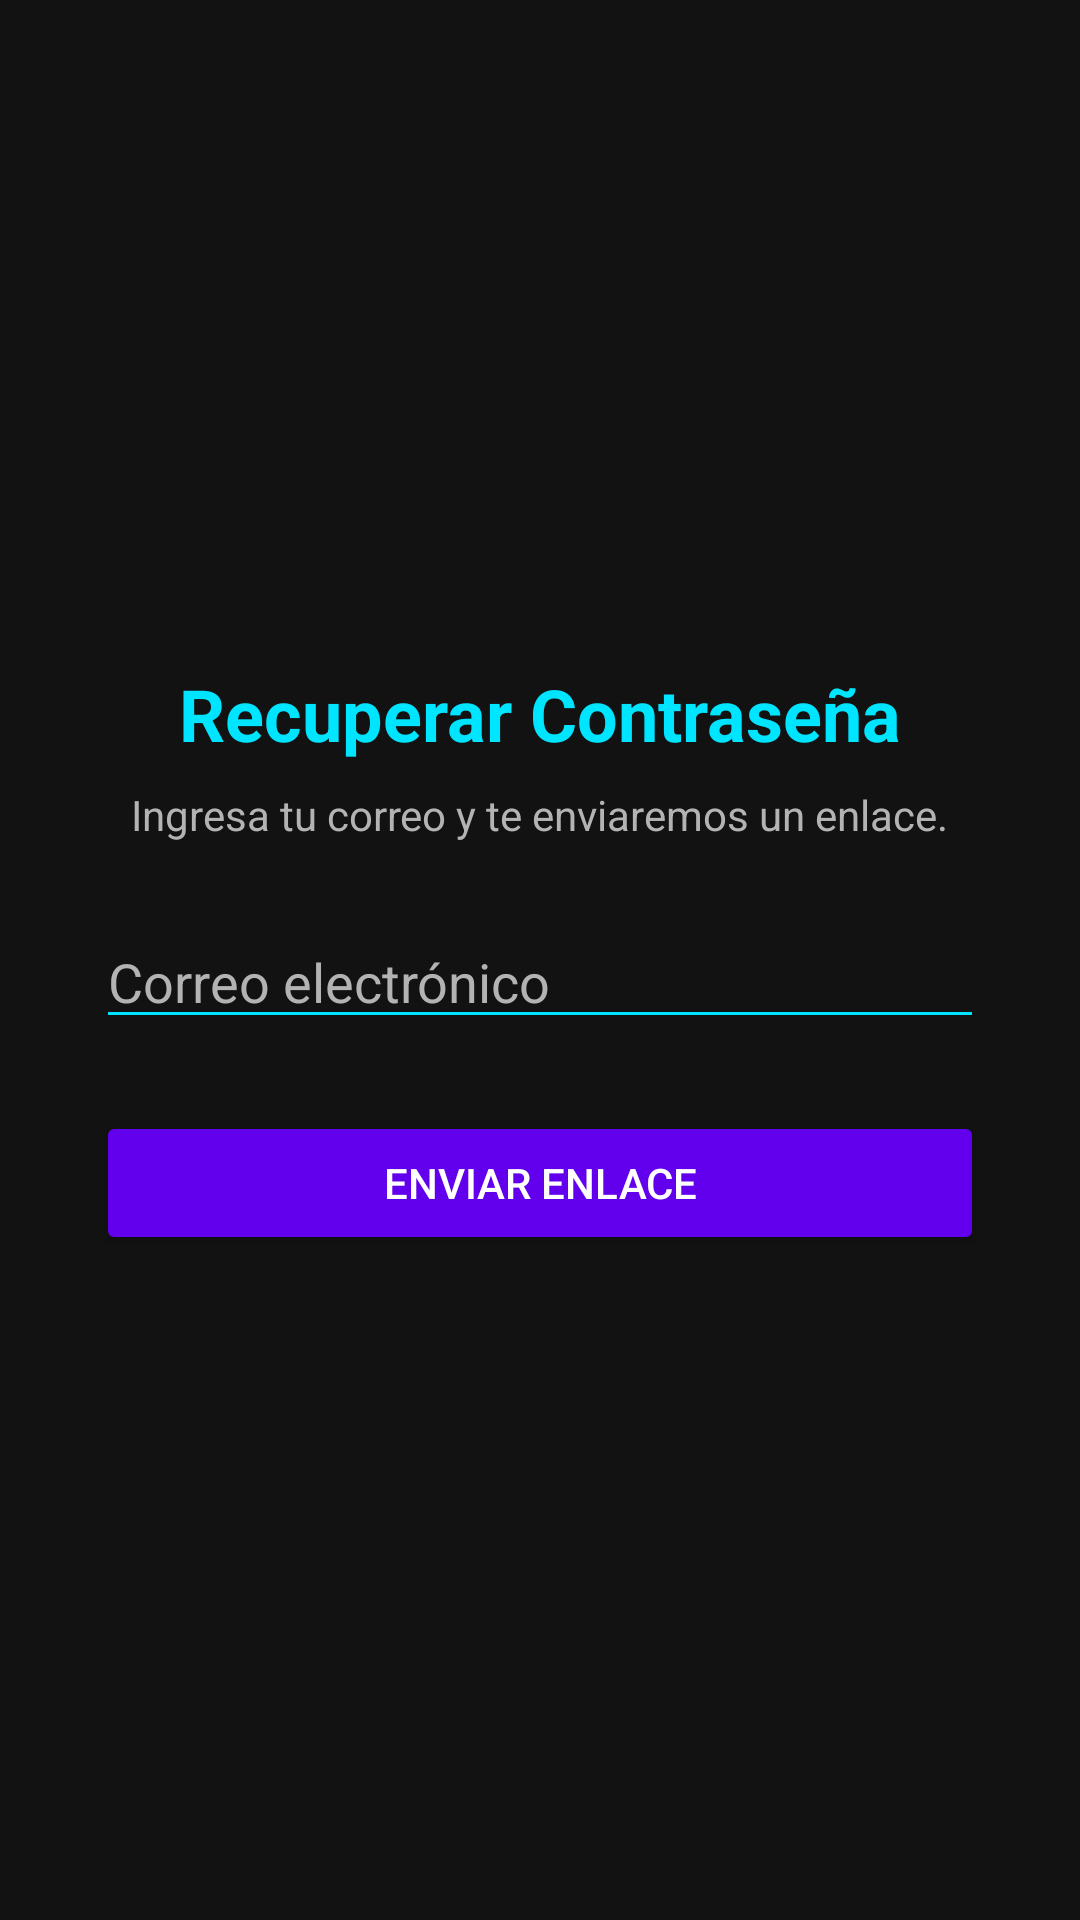

Android layout source for this screen:
<!-- AndroidManifest.xml: application theme Theme.GameTechStoreV2 -->
<!-- res/layout/activity_recuperar.xml -->
<?xml version="1.0" encoding="utf-8"?>
<LinearLayout xmlns:android="http://schemas.android.com/apk/res/android"
    android:layout_width="match_parent"
    android:layout_height="match_parent"
    android:background="@color/fondo_oscuro"
    android:gravity="center"
    android:orientation="vertical"
    android:padding="32dp">

    <TextView
        android:layout_width="wrap_content"
        android:layout_height="wrap_content"
        android:text="Recuperar Contraseña"
        android:textColor="@color/cian_neon"
        android:textSize="24sp"
        android:textStyle="bold"
        android:layout_marginBottom="8dp"/>

    <TextView
        android:layout_width="wrap_content"
        android:layout_height="wrap_content"
        android:text="Ingresa tu correo y te enviaremos un enlace."
        android:textColor="@color/gris_texto"
        android:textSize="14sp"
        android:textAlignment="center"
        android:layout_marginBottom="24dp"/>

    <EditText
        android:id="@+id/etCorreoRecuperar"
        android:layout_width="match_parent"
        android:layout_height="wrap_content"
        android:hint="Correo electrónico"
        android:textColorHint="@color/gris_texto"
        android:textColor="@color/white"
        android:inputType="textEmailAddress"
        android:backgroundTint="@color/cian_neon"
        android:layout_marginBottom="24dp"/>

    <Button
        android:id="@+id/btnRecuperar"
        android:layout_width="match_parent"
        android:layout_height="wrap_content"
        android:text="Enviar Enlace"
        android:textColor="@color/white"
        android:backgroundTint="@color/morado_gamer"/>

</LinearLayout>
<!-- resources referenced by this layout -->
<resources>
  <color name="cian_neon">#00E5FF</color>
  <color name="fondo_oscuro">#121212</color>
  <color name="gris_texto">#B3B3B3</color>
  <color name="morado_gamer">#6200EE</color>
  <color name="white">#FFFFFFFF</color>
  <style name="Theme.GameTechStoreV2" parent="Base.Theme.GameTechStoreV2" />
  <style name="Base.Theme.GameTechStoreV2" parent="Theme.Material3.DayNight.NoActionBar">
          
          
      </style>
</resources>
